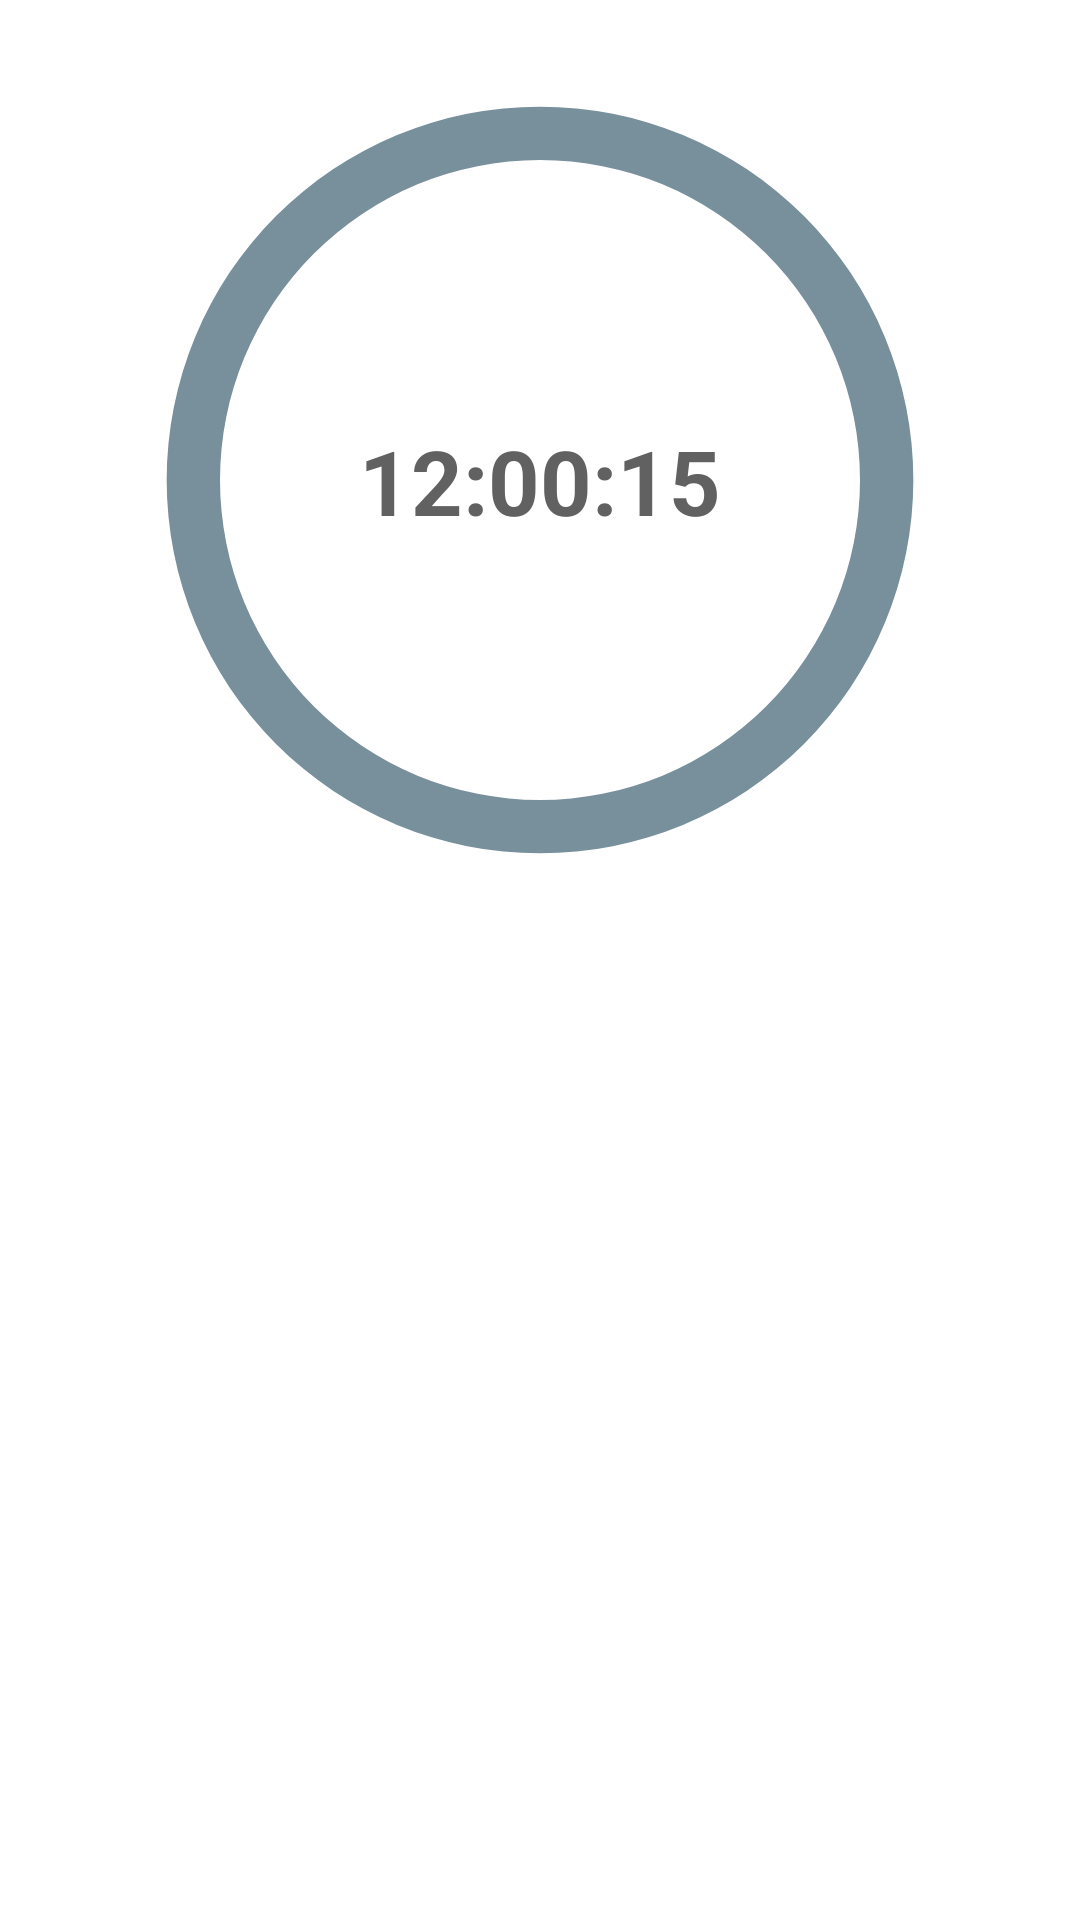

The Android layout XML behind this screen, and the referenced resources:
<!-- AndroidManifest.xml: application theme Theme.Clocker -->
<!-- res/layout/start_timer_layout.xml -->
<?xml version="1.0" encoding="utf-8"?>
<androidx.constraintlayout.widget.ConstraintLayout xmlns:android="http://schemas.android.com/apk/res/android"
    android:layout_width="match_parent"
    android:layout_height="match_parent"
    xmlns:app="http://schemas.android.com/apk/res-auto">


    <ProgressBar
        android:layout_width="320dp"
        android:layout_height="320dp"
        android:id="@+id/timeProgress"
        app:layout_constraintLeft_toLeftOf="parent"
        app:layout_constraintRight_toRightOf="parent"
        app:layout_constraintTop_toTopOf="parent"
        android:indeterminateOnly="false"
        android:progressDrawable="@drawable/circle_progressbar"
        android:max="999999"
        />

    <TextView
        android:id="@+id/countdown"
        android:layout_width="wrap_content"
        android:layout_height="wrap_content"
        android:text="12:00:15"
        android:textStyle="bold"
        android:textColor="@color/text"
        android:textSize="30sp"
        app:layout_constraintTop_toTopOf="@id/timeProgress"
        app:layout_constraintLeft_toLeftOf="@id/timeProgress"
        app:layout_constraintRight_toRightOf="@id/timeProgress"
        app:layout_constraintBottom_toBottomOf="@id/timeProgress"
        />



</androidx.constraintlayout.widget.ConstraintLayout>
<!-- resources referenced by this layout -->
<resources>
  <color name="text">#616161</color>
  <!-- drawable circle_progressbar (drawable) -->
  <?xml version="1.0" encoding="utf-8"?>
  <layer-list xmlns:android="http://schemas.android.com/apk/res/android">
  
      <item>
  
          <shape
              android:shape="ring"
              android:thicknessRatio="18"
              android:useLevel="false">
              <solid android:color="@color/tabs" />
          </shape>
      </item>
  
      <item>
          <rotate
              android:fromDegrees="270"
              android:toDegrees="-90">
  
              <shape
                  android:shape="ring"
                  android:thicknessRatio="18">
                  <solid android:color="#DDD"/>
              </shape>
          </rotate>
      </item>
  
  </layer-list>
  <style name="Theme.Clocker" parent="Theme.MaterialComponents.DayNight.NoActionBar">
          
          <item name="colorPrimary">#78909c</item>
          <item name="colorPrimaryVariant">@color/purple_700</item>
          <item name="colorOnPrimary">@color/white</item>
          
          <item name="colorSecondary">#78909c</item>
          <item name="colorSecondaryVariant">#78909c</item>
          <item name="colorOnSecondary">@color/black</item>
          
          <item name="android:statusBarColor" tools:targetApi="l">?attr/colorPrimaryVariant</item>
          
      </style>
  <color name="tabs">#78909c</color>
  <color name="purple_700">#FF3700B3</color>
  <color name="white">#FFFFFFFF</color>
  <color name="black">#FF000000</color>
</resources>
